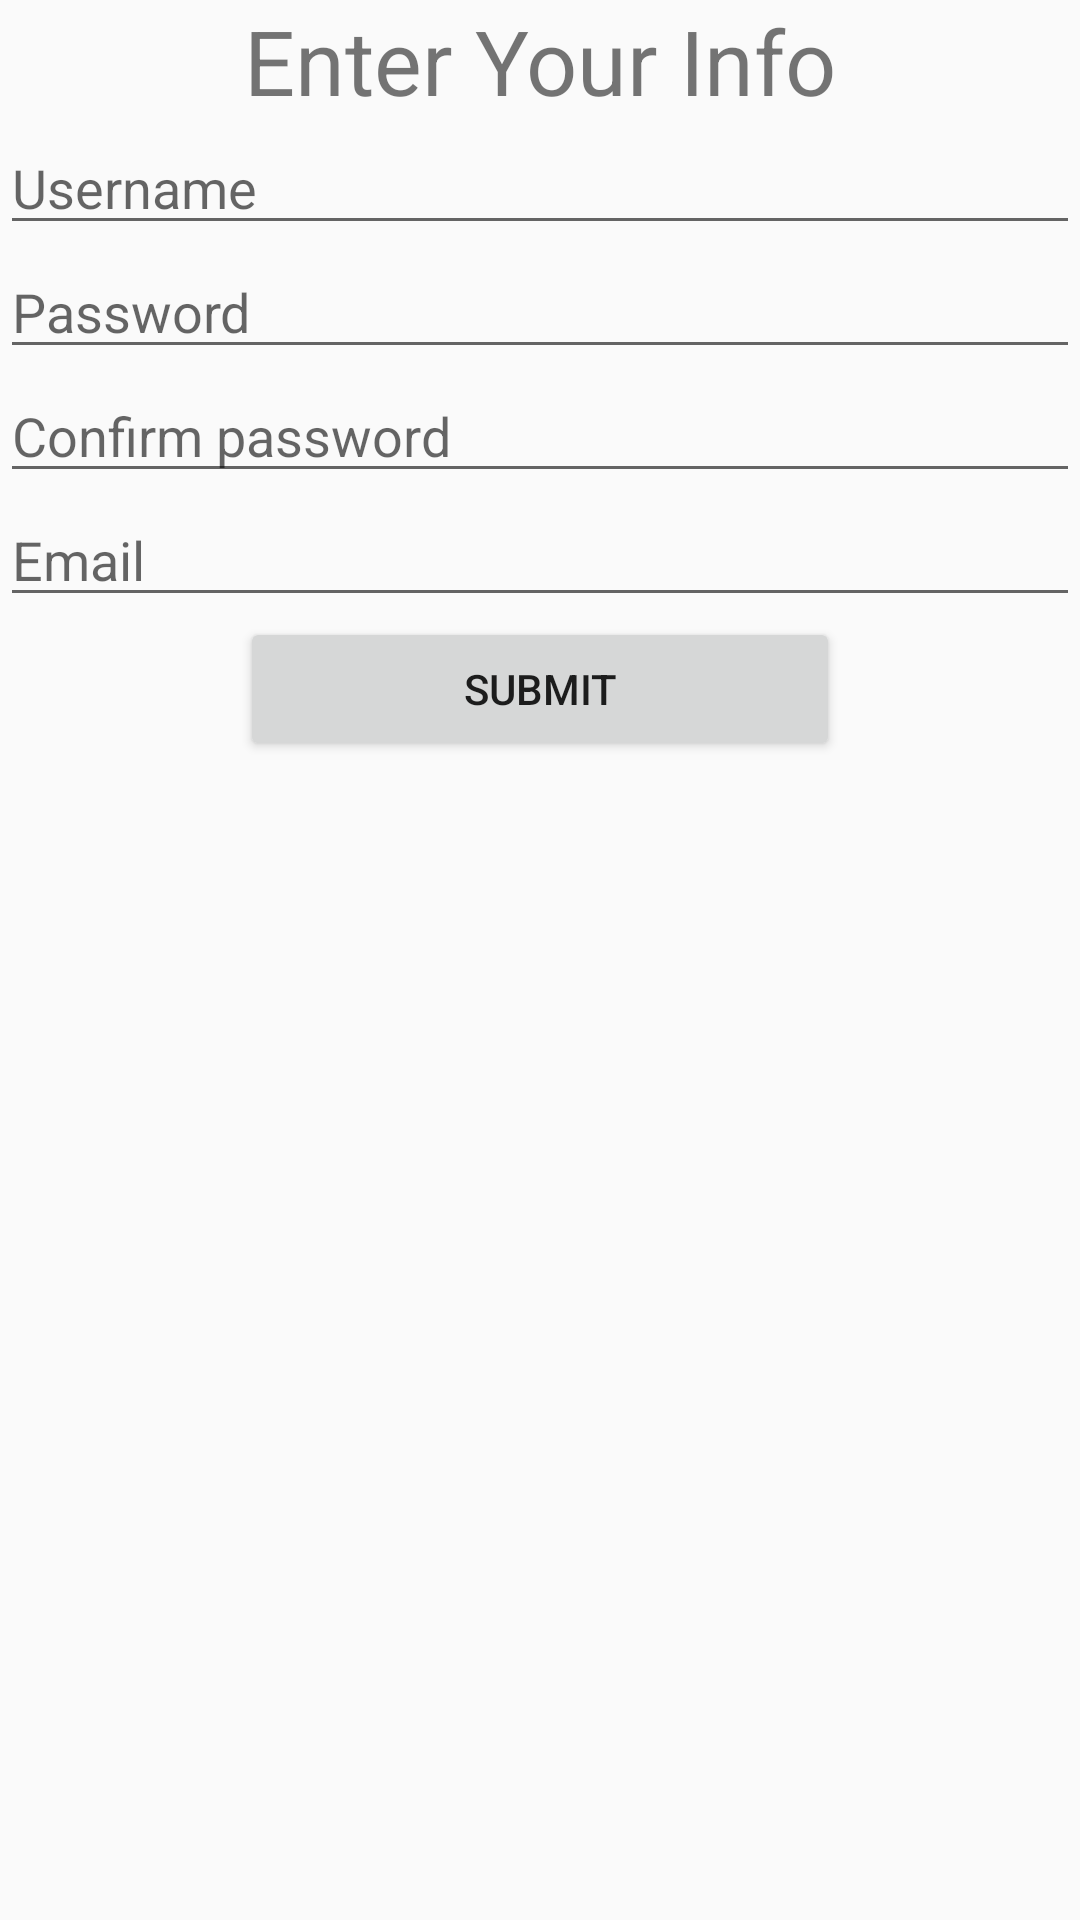

Produce the Android XML layout that renders to this screen, including the resource entries it uses.
<!-- AndroidManifest.xml: activity theme Theme.AppCompat.Light.NoActionBar -->
<!-- res/layout/activity_signup.xml -->
<?xml version="1.0" encoding="utf-8"?>
<LinearLayout xmlns:android="http://schemas.android.com/apk/res/android"
    xmlns:tools="http://schemas.android.com/tools"
    android:layout_width="match_parent"
    android:layout_height="match_parent"
    android:orientation="vertical"
    android:gravity="center_horizontal"
    tools:context="com.example.root.myapplication.SignUpActivity">

    <TextView
        style="@style/HeaderTextView"
        android:text="@string/sign_up_header"/>

    <EditText
        android:id="@+id/signUpUsernameEditText"
        style="@style/OneLineEditText"
        android:hint="Username" />
     <EditText
         android:id="@+id/signUpPasswordEditText"
        style="@style/OneLineEditText"
         android:hint="Password"
         android:inputType="textPassword" />
     <EditText
         android:id="@+id/signUpConfirmPasswordEditText"
        style="@style/OneLineEditText"
         android:hint="Confirm password"
         android:inputType="textPassword" />
    <EditText
        android:id="@+id/signUpEmailEditText"
        style="@style/OneLineEditText"
         android:hint="Email"
        android:inputType="textEmailAddress" />
    <Button
        android:id="@+id/signUpSubmitButton"
        style="@style/NormalButton"
        android:text="Submit" />

</LinearLayout>
<!-- resources referenced by this layout -->
<resources>
  <string name="sign_up_header">Enter Your Info</string>
  
      //ConfirmCode
  <style name="HeaderTextView">
          <item name="android:layout_width">match_parent</item>
          <item name="android:layout_height">wrap_content</item>
          <item name="android:textSize">30sp</item>
          <item name="android:gravity">center_horizontal</item>
      </style>
  <style name="NormalButton">
          <item name="android:layout_width">200dp</item>
          <item name="android:layout_height">wrap_content</item>
      </style>
  <style name="OneLineEditText">
          <item name="android:layout_width">match_parent</item>
          <item name="android:layout_height">wrap_content</item>
          <item name="android:inputType">text</item>
          <item name="android:maxLines">1</item>
      </style>
</resources>
